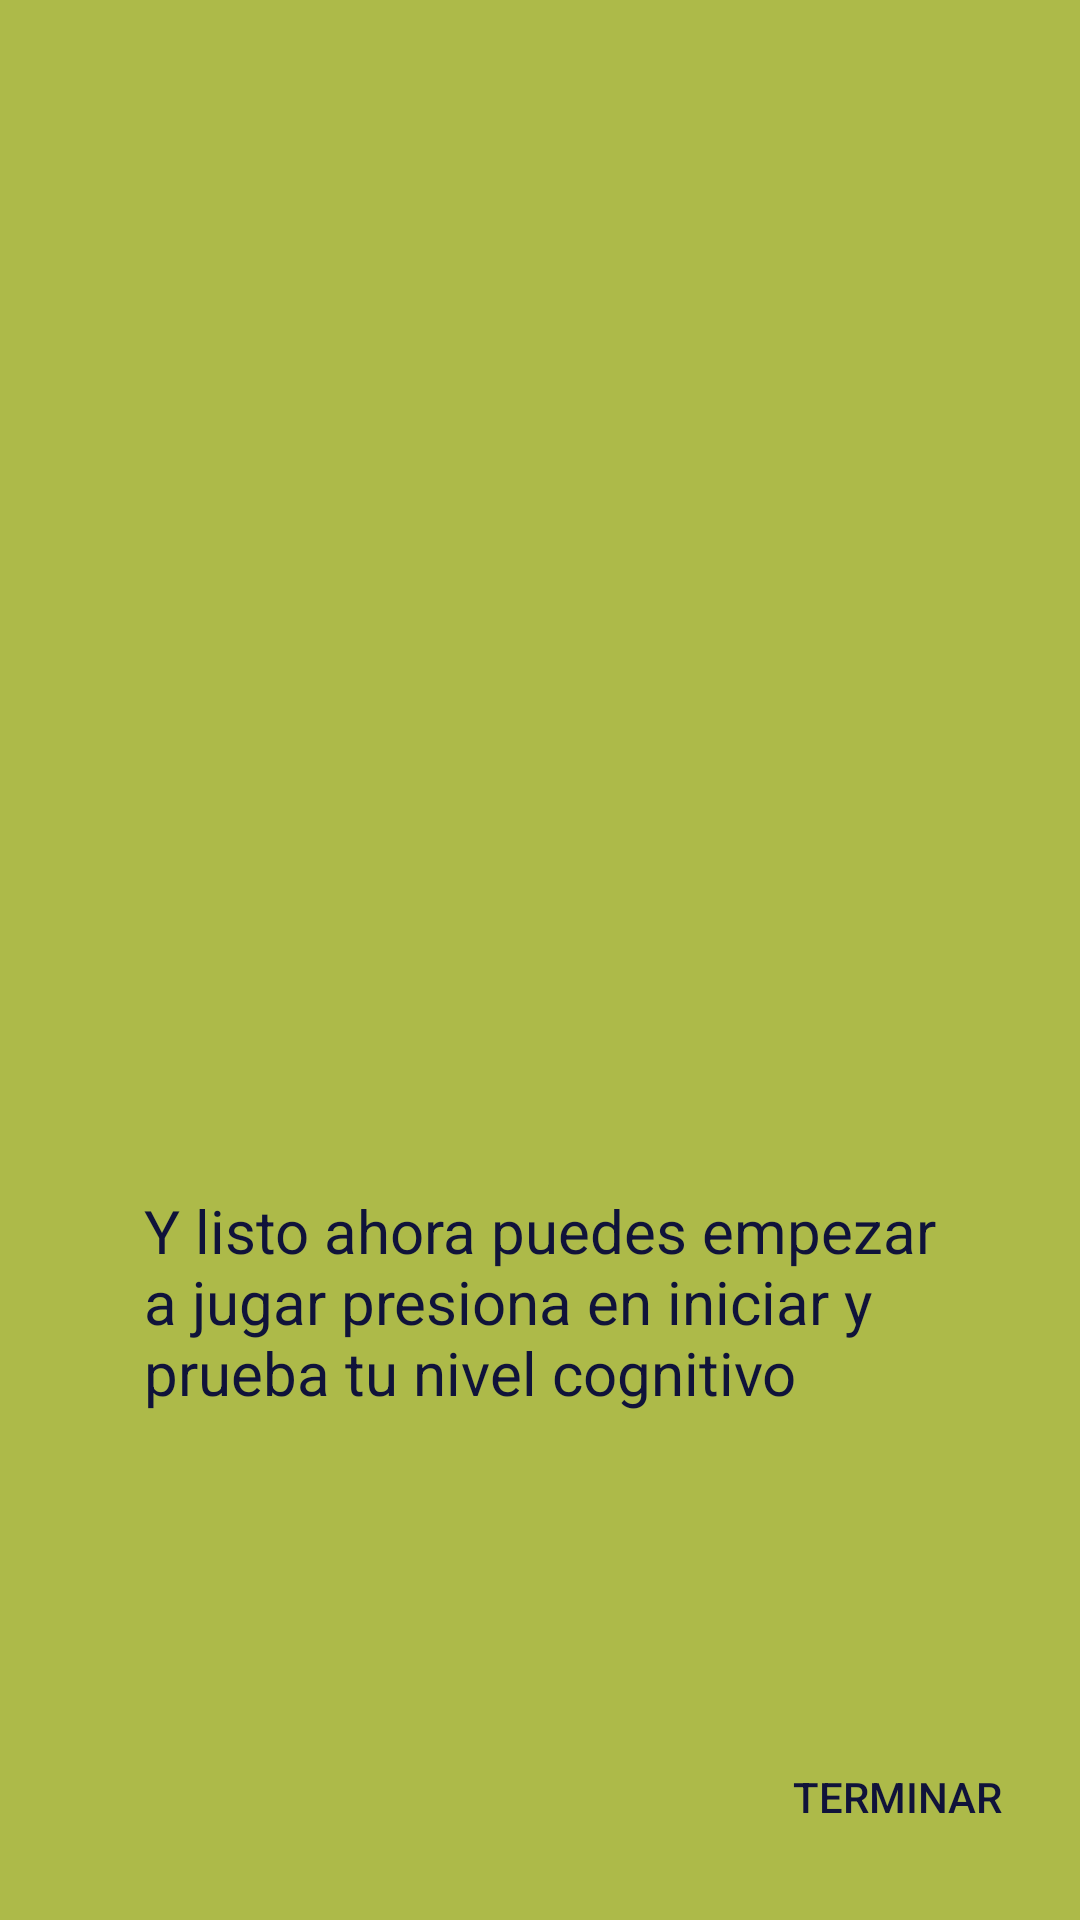

Produce the Android XML layout that renders to this screen, including the resource entries it uses.
<!-- AndroidManifest.xml: application theme AppTheme -->
<!-- res/layout/fragment_instruccion_final.xml -->
<?xml version="1.0" encoding="utf-8"?>
<FrameLayout xmlns:android="http://schemas.android.com/apk/res/android"
    xmlns:tools="http://schemas.android.com/tools"
    android:layout_width="match_parent"
    android:layout_height="match_parent"
    tools:context="com.helio.therapygame.fragments.InstruccionFinalFragment"
    android:background="@color/colorFinal">
    
    <RelativeLayout
        android:layout_width="match_parent"
        android:layout_height="match_parent">

        <ImageView
            android:layout_width="297dp"
            android:layout_height="353dp"
            android:layout_alignParentStart="true"
            android:layout_alignParentLeft="true"
            android:layout_alignParentTop="true"
            android:layout_alignParentEnd="true"
            android:layout_alignParentRight="true"
            android:layout_marginStart="59dp"
            android:layout_marginLeft="59dp"
            android:layout_marginTop="83dp"
            android:layout_marginEnd="55dp"
            android:layout_marginRight="55dp"
            android:layout_marginBottom="73dp"
            android:src="@drawable/juega"/>

        <TextView
            android:layout_width="335dp"
            android:layout_height="wrap_content"
            android:layout_alignParentStart="true"
            android:layout_alignParentLeft="true"
            android:layout_alignParentEnd="true"
            android:layout_alignParentRight="true"
            android:layout_alignParentBottom="true"
            android:layout_marginStart="48dp"
            android:layout_marginLeft="48dp"
            android:layout_marginTop="-511dp"
            android:layout_marginEnd="28dp"
            android:layout_marginRight="28dp"
            android:layout_marginBottom="169dp"
            android:text="@string/texto_instruccion_final"
            android:textColor="@color/colorPrimaryDark"
            android:textSize="20sp"/>
        
        <Button
            android:id="@+id/btnFinInstruccion"
            android:layout_width="wrap_content"
            android:layout_height="wrap_content"
            android:layout_alignParentBottom="true"
            android:layout_alignParentRight="true"
            android:layout_alignParentEnd="true"
            android:layout_marginEnd="17dp"
            android:layout_marginRight="17dp"
            android:layout_marginBottom="17dp"
            android:background="@android:color/transparent"
            android:text="Terminar"
            android:textColor="@color/colorPrimaryDark"/>

    </RelativeLayout>




</FrameLayout>
<!-- resources referenced by this layout -->
<resources>
  <color name="colorFinal">#adba49</color>
  <color name="colorPrimaryDark">#10133A</color>
  <string name="texto_instruccion_final">Y listo ahora puedes empezar a jugar presiona en iniciar y prueba tu nivel cognitivo</string>
</resources>
